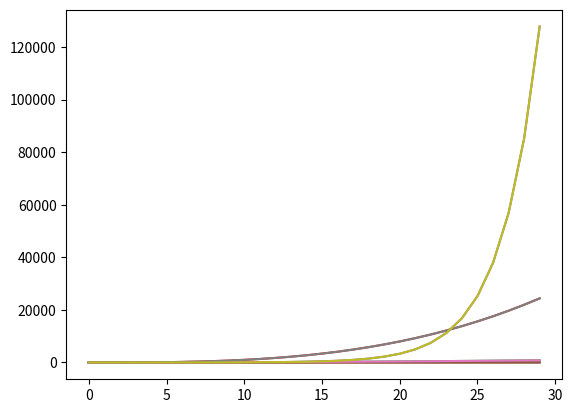
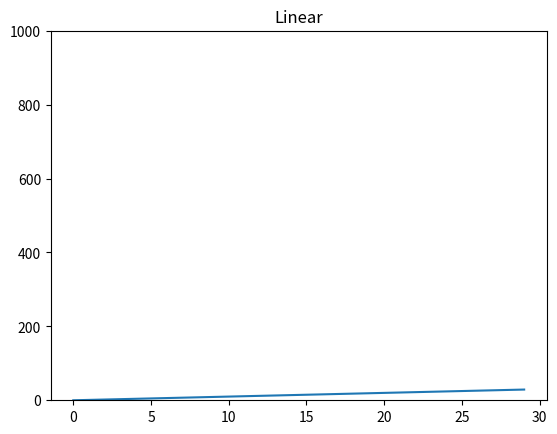
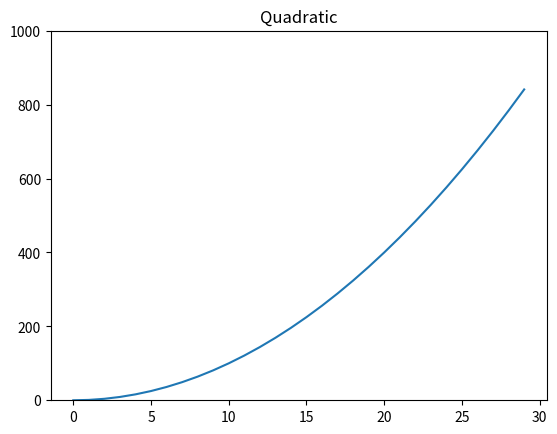
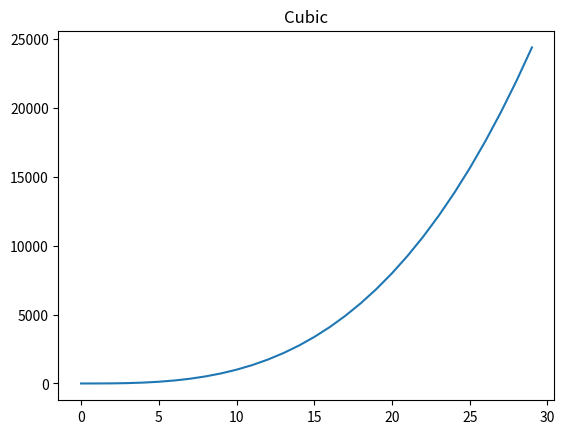
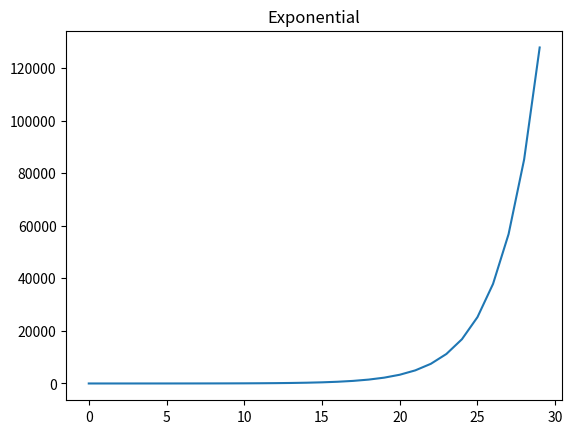
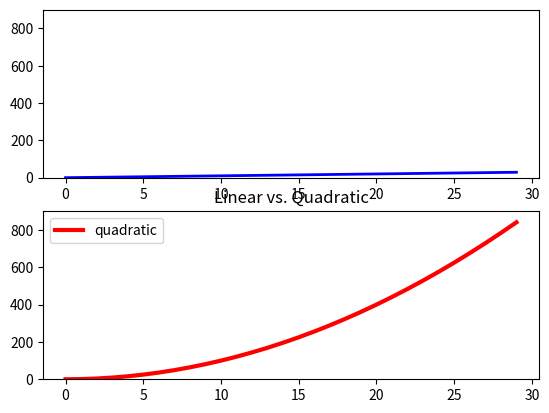
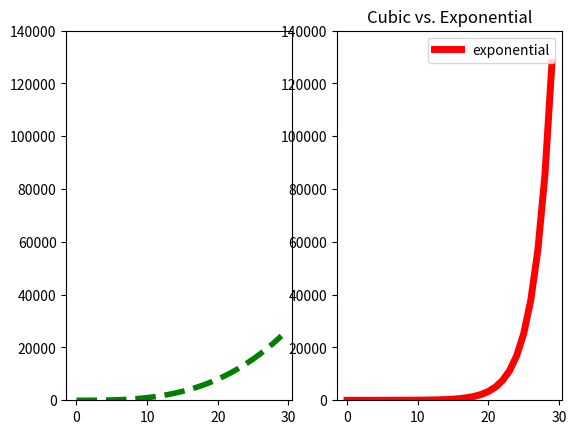
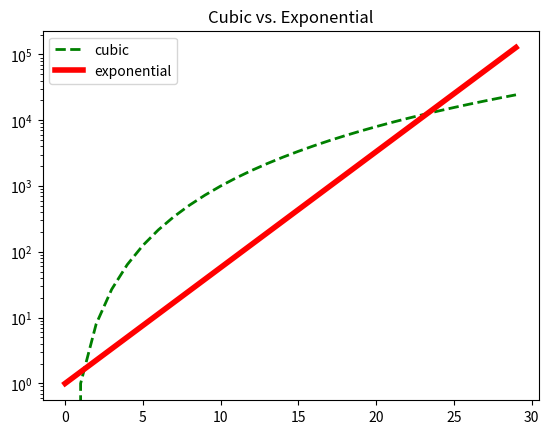
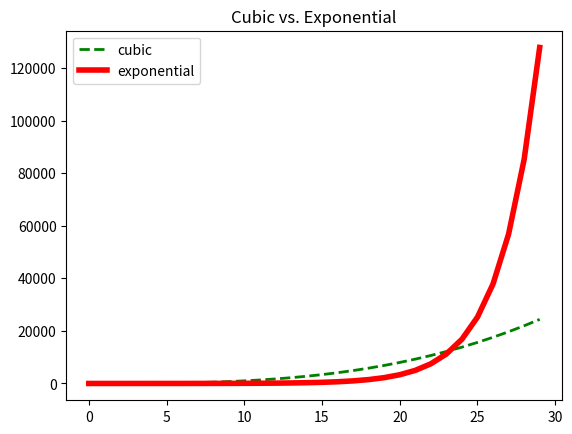
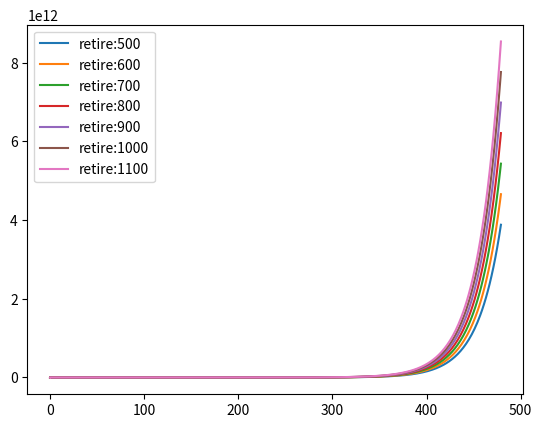
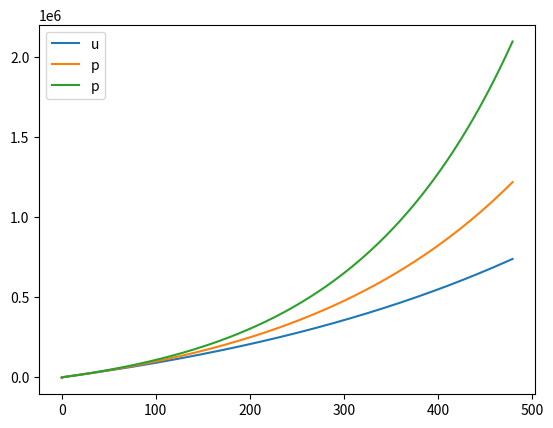
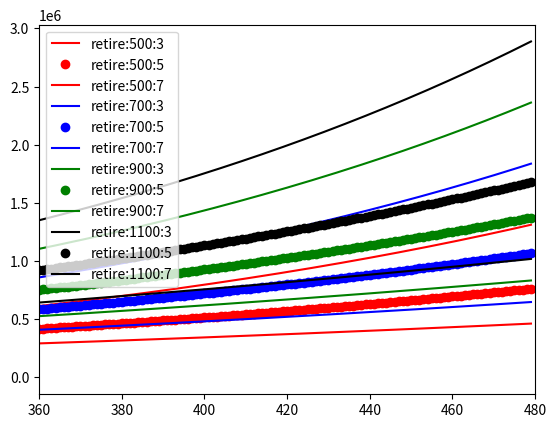

These charts were generated, in order, by the following Python code:
#!/usr/bin/env python3
# -*- coding: utf-8 -*-
"""
Created on Mon Nov  4 13:52:53 2024

@author: sheeraz
"""

# Program 1

# SIMPLE EXAMPLE

# basic function plots two lists as x and y values other data structures more
# powerful, use lists to demonstrate

# first, let’s generate some example data

import matplotlib.pyplot as plt

mySample = []
myLinear = []
myQuadratic = []
myCubic = []
myExponential = []

for i in range(30):
    mySample.append(i)
    myLinear.append(i)
    myQuadratic.append(i ** 2)
    myCubic.append(i ** 3)
    myExponential.append(1.5 ** i)
    
    
# Select 1.5 to keep displays visible, more likely value for order of growth
# example would be 2

# to generate a plot, call  
plt.plot(mySample, myLinear)


# OVERLAPPING DISPLAYS

# suppose we want to display all of the graphs of the different orders
# of growth

# we could just call:
    
plt.plot(mySample, myLinear) 
plt.plot(mySample, myQuadratic) 
plt.plot(mySample, myCubic)
plt.plot(mySample, myExponential)  


# Impossble to see linear graph, or even quadratic graph


plt.plot(mySample, myLinear) 
plt.plot(mySample, myQuadratic) 
plt.plot(mySample, myCubic)
plt.plot(mySample, myExponential)


# OVERLAPPING DISPLAYS

# not very helpful, can’t really see anything but the biggest of the plots
# because the scales are so different

# can we graph each one separately?

# call

# plt.figure(<arg>)
           # -----
           
# gives a name to this figure; allows us to reference for future use

# creates a new display with that name if one does not already exist

# if a display with that name exists, reopens it for processing 

# EXAMPLE CODE

plt.figure("lin")
#----------------
plt.plot(mySample, myLinear)

plt.figure("quad")
#----------------
plt.plot(mySample, myQuadratic)

plt.figure("cube")
#----------------
plt.plot(mySample, myCubic)

plt.figure("expo")
#----------------
plt.plot(mySample, myExponential)


# SEPARATE PLOTS


plt.figure("lin")
#----------------
plt.plot(mySample, myLinear)
#---------------------------

# going to moon at my credit this is not fair

plt.figure("expo")
#-----------------
plt.plot(mySample, myExponential)
#--------------------------------

# PROVIDING LABELS

# Should really label the axes

plt.figure("lin")

plt.xlabel("sample points")
#--------------------------
plt.ylabel("linear function")
#----------------------------
# functions to label axes


plt.plot(mySample, myLinear)
plt.figure("quad")
#-----------------

plt.plot(mySample, myQuadratic)
plt.figure("cube")

plt.plot(mySample, myCubic)
plt.figure("expo")

plt.plot(mySample, myExponential)
plt.figure("quad")
#-----------------
plt.ylabel("quadratic function")
#-------------------------------

# note you must make figure active before invoking labeling


# LABELED AXES

# note no label on x axis as no invocation while that display was active
 

# ADDING TITLES

plt.figure("lin")
plt.plot(mySample, myLinear)
plt.figure("quad")
plt.plot(mySample, myQuadratic)
plt.figure("cube")
plt.plot(mySample, myCubic)
plt.figure("expo")
plt.plot(mySample, myExponential)




plt.figure("lin")
#----------------
plt.title("Linear")
#------------------
plt.plot(mySample, myLinear)


plt.figure("quad")
#-----------------
plt.title("Quadratic")
#------------------
plt.plot(mySample, myQuadratic)


plt.figure("cube")
#-----------------
plt.title("Cubic")
#-----------------
plt.plot(mySample, myCubic)


plt.figure("expo")
#-----------------
plt.title("Exponential")
#-----------------------
plt.plot(mySample, myExponential)


# TITLED DISPLAYS

# why are axes still labeled?
# why are colors the same in the two plots?


# CLEANING UP WINDOWS

# we are reusing a previously created display window
# need to clear it before redrawing

# because we are calling plot in a new version of a window, system starts
# with first choice of color (hence the same); we can control (see later)


# CLEANING WINDOWS

plt.figure("lin")
plt.clf()
#-------
plt.plot(mySample, myLinear)

plt.figure("quad")
plt.clf()
#--------
plt.plot(mySample, myQuadratic)

plt.figure("cube")
plt.clf()
#--------
plt.plot(mySample, myCubic)

plt.figure("expo")
plt.clf()
#--------
plt.plot(mySample, myExponential)


plt.figure("lin")
plt.title("Linear")
plt.figure("quad")
plt.title("Quadratic")
plt.figure("cube")
plt.title("Cubic")
plt.figure("expo")
plt.title("Exponential")


# COMPARING RESULTS

# now suppose we would like to compare different plots

# in particular, the scales on the graphs are very different

# one option is to explicitly set limits on the axis or axes

# a second option is to plot multiple functions on the same display



# CHANGING LIMITS ON AXES

plt.figure("lin")
plt.clf()
plt.ylim(0, 1000)
#----------------

plt.plot(mySample, myLinear)
plt.figure("quad")
plt.clf()
plt.ylim(0, 1000)
#----------------

plt.plot(mySample, myQuadratic)
plt.figure("lin")
plt.title("Linear")
plt.figure("quad")
plt.title("Quadratic")


# OVERLAYING PLOTS

plt.figure("lin quad")
plt.clf()
plt.plot(mySample, myLinear)
#---------------------------
plt.plot(mySample, myQuadratic)
#------------------------------

# each pair of calls within the same active display window

plt.figure("cube exp")
plt.clf()


plt.plot(mySample, myCubic)
#--------------------------
plt.plot(mySample, myExponential)
#--------------------------------

# each pair of calls within the same actve display window 

plt.figure("lin quad")
plt.title("Linear vs. Quadratic")
plt.figure("cube exp")
plt.title("Cubic vs. Exponential")


# ADDING MORE DOCUMENTATION

# can add a legend that identifies each plot
plt.figure("lin quad")
plt.clf()
plt.plot(mySample, myLinear, label = "linear")
                            # --------------- 
                            # label each plot
                            
plt.plot(mySample, myQuadratic, label = "quadratic")
                              # -------------------
                              
plt.legend(loc = "upper left")
# ----------------------------

plt.title("Linear vs. Quadratic")

# can specify a location


plt.figure("cube exp")
plt.clf()
plt.plot(mySample, myCubic, label="cubic")
                          # -------------
plt.plot(mySample, myExponential, label = "exponential")
                                # ---------------------
                                # can use best location
                            
plt.legend()
# ----------
plt.title("Cubic vs. Exponential")


# CONTROLLING DISPLAY PARAMETERS

# now suppose we want to control details of the displays themselves


# examples:

# changing color or style of data sets
# changing width of lines or displays
# using subplots


# CHANGING DATA DISPLAY

plt.figure("lin quad")
plt.clf()
plt.plot(mySample, myLinear, "b-", label = "linear")
                           # ----
plt.plot(mySample, myQuadratic, "ro", label = "quadratic")
                              # ---- 
plt.legend(loc = "upper left")
plt.title("Linear vs. Quadratic") 


plt.figure("cube exp")
plt.clf()
plt.plot(mySample, myCubic, "g^", label = "cubic")
                          # ----
plt.plot(mySample, myExponential, "r--", label = "exponential")
                                # -----
plt.legend()
plt.title("Cubic vs. Exponential")


# CHANGING DATA DISPLAY

plt.figure("lin quad")
plt.clf()
plt.plot(mySample, myLinear, "b-", label = "linear", linewidth = 2.0)
                                                   # ---------------
plt.plot(mySample, myQuadratic, "r", label = "quadratic", linewidth = 3.0)
                                                        # ---------------
# keyword can change size of parameter

plt.legend(loc = "upper left")
plt.title("Linear vs. Quadratic")

plt.figure("cube exp")
plt.clf()
plt.plot(mySample, myCubic, "g--", label = "cubic", linewidth = 4.0)
                                                  # ---------------- 
plt.plot(mySample, myExponential, "r", label = "exponential", linewidth = 5.0)
                                                            # ----------------
plt.legend()
plt.title("Cubic vs. Exponential")
                                                            

# USING SUBPLOTS

plt.figure("lin quad")
plt.clf()
plt.subplot(211)
# --------------
plt.ylim(0, 900)
# --------------

plt.plot(mySample, myLinear, "b-", label = "linear", linewidth = 2.0)
plt.subplot(212)
# -------------
plt.ylim(0, 900)
# --------------

plt.plot(mySample, myQuadratic, "r", label = "quadratic", linewidth = 3.0)
plt.legend(loc = "upper left")
plt.title("Linear vs. Quadratic")

plt.figure("cube exp")
plt.clf()

# arguments are number of rows & cols; and which location to use

# set limit within each subplot

plt.subplot(121)
# --------------
plt.ylim(0, 140000)
# -----------------

plt.plot(mySample, myCubic, "g--", label = "cubic", linewidth = 4.0)

plt.subplot(122)
# --------------
plt.ylim(0, 140000)
# -----------------

plt.plot(mySample, myExponential, "r", label = "exponential", linewidth = 5.0)
plt.legend()
plt.title("Cubic vs. Exponential")


# CHANGING SCALES

plt.figure("cube exp log")
plt.clf()
plt.plot(mySample, myCubic, "g--", label = "cubic", linewidth = 2.0)
plt.plot(mySample, myExponential, "r", label = "exponential", linewidth = 4.0)
plt.yscale("log")
# ---------------
# argument specifes type of scaling
 
plt.legend()
plt.title("Cubic vs. Exponential")

plt.figure("cube exp linear")
plt.clf()

plt.plot(mySample, myCubic, "g--", label = "cubic", linewidth = 2.0)
plt.plot(mySample, myExponential, "r", label = "exponential", linewidth = 4.0)
plt.legend()
plt.title("Cubic vs. Exponential")

plt.show()


# AN EXAMPLE

# want to explore how ability to visualize results can help guide computation

# simple example
# planning for retirement
# intend to save an amount m each month
# expect to earn a percentage r of income on investments each month

# want to explore how big a retirement fund will be compounded by time
# ready to retire


# AN EXAMPLE: compound interest

def retire(monthly, rate, terms):
    savings = [0]
    base = [0]
    mRate = rate / 12
    for i in range(terms):
        base += [i]
        savings += [savings[-1] * (1 + mRate) + monthly]
        
    return base, savings     
    

# DISPLAYING RESULTS vs. MONTH

def displayRetireWMonthlies(monthlies, rate, terms):
    plt.figure("retireMonth")
    plt.clf()
    
    # clear frame so can reuse
    
    for monthly in monthlies:
        xvals, yvals = retire(monthly, rate, terms)
        plt.plot(xvals, yvals, label = "retire:" + str(monthly))
                              # --------------------------------
                              # put informative label on each
        plt.legend(loc = "upper left")
           

displayRetireWMonthlies([500, 600, 700, 800, 900, 1000, 1100], 0.5, 40 * 12)


# DISPLAYING RESULTS vs. RATE

def displayRetireWRates(month, rates, terms):
    plt.figure("retireRate")
    plt.clf()
    
    for rate in rates:
        xvals, yvals = retire(month, rate, terms)
        plt.plot(xvals, yvals, label = "retire:" + str(month) + ":" + str(int(rate * 100)))
                             # ------------------------------------------------------------
                                         # put informative label on each 
                             
        plt.legend("upper left")
        
displayRetireWRates(800, [0.03, 0.05, 0.07], 40 * 12)


# ANALYSIS vs. RATE

# can also see impact of increasing expected rate of return on investments
# ranges from about 600K to 2.1M, as rate goes from 3% to 7%
# what if we look at both effects together?

# DISPLAYING RESULTS vs. BOTH

def displayRetireWMonthsAndRates(monthlies, rates, terms):
    plt.figure("retireBoth")
    plt.clf()
    plt.xlim(30 * 12, 40 * 12)
    # ------------------------
    # focus on last stages of fund
    
    for monthly in monthlies:
        for rate in rates:
            xvals, yvals = retire(monthly, rate, terms)
            plt.plot(xvals, yvals, label = "retre:" + str(monthly) + ":" + str(int(rate * 100)))
                                 # -------------------------------------------------------------
                                         # put informative label on each
            plt.legend(loc = "upper left")

displayRetireWMonthsAndRates([500, 700, 900, 1100], [0.3, 0.5, 0.7], 40 * 12)

# DISPLAYING RESULTS vs. BOTH

def displayRetireWMonthsAndRatesTwo(monthlies, rates, terms):
    plt.figure("retireBoth")
    plt.clf()
    plt.xlim(30 * 12, 40 * 12)
    
    monthLabels = ["r", "b", "g", "k"]
    # --------------------------------
    
    rateLabels = ["-", "o", "-"]
    # -------------------------
    
    # create sets of labels
    
    for i in range(len(monthlies)):
        monthly = monthlies[i]
        monthLabel = monthLabels[i % len(monthLabels)]
        # --------------------------------------------
        # pick new label for each month choice
        
        for j in range(len(rates)):
            rate = rates[j]
            rateLabel = rateLabels[j % len(rateLabels)]
            # -----------------------------------------
               # pick new label for each rate choice
            xvals, yvals = retire(monthly, rate, terms)
            plt.plot(xvals, yvals, monthLabel + rateLabel, label = "retire:"
                                 # ----------------------
                                 #  create label for plot
                                 
                     + str(monthly) + ":" + str(int(rate * 100)))
            
            plt.legend(loc = "upper left")
            
            
            
            
displayRetireWMonthsAndRatesTwo([500, 700, 900, 1100],
                                    [0.03, 0.05, 0.07], 40 * 12)   



plt.show()


# DISPLAYING RESULTS vs. BOTH

# now easier to see grouping of plots
    
# color encodes monthly contribute
# format (solid, circle, dashed) encodes growth rate of investments
        
# interaction with plotting routines and computations allows us to 
# explore data
    
# change display range to zero in on particular areas of interest
        
# change sets of values and visualize effect – then guides new choice
# of values to explore
        
# change display parameters to highlight clustering of plots by
# parameter
        

    
        
        
        








                      
        







 
  






